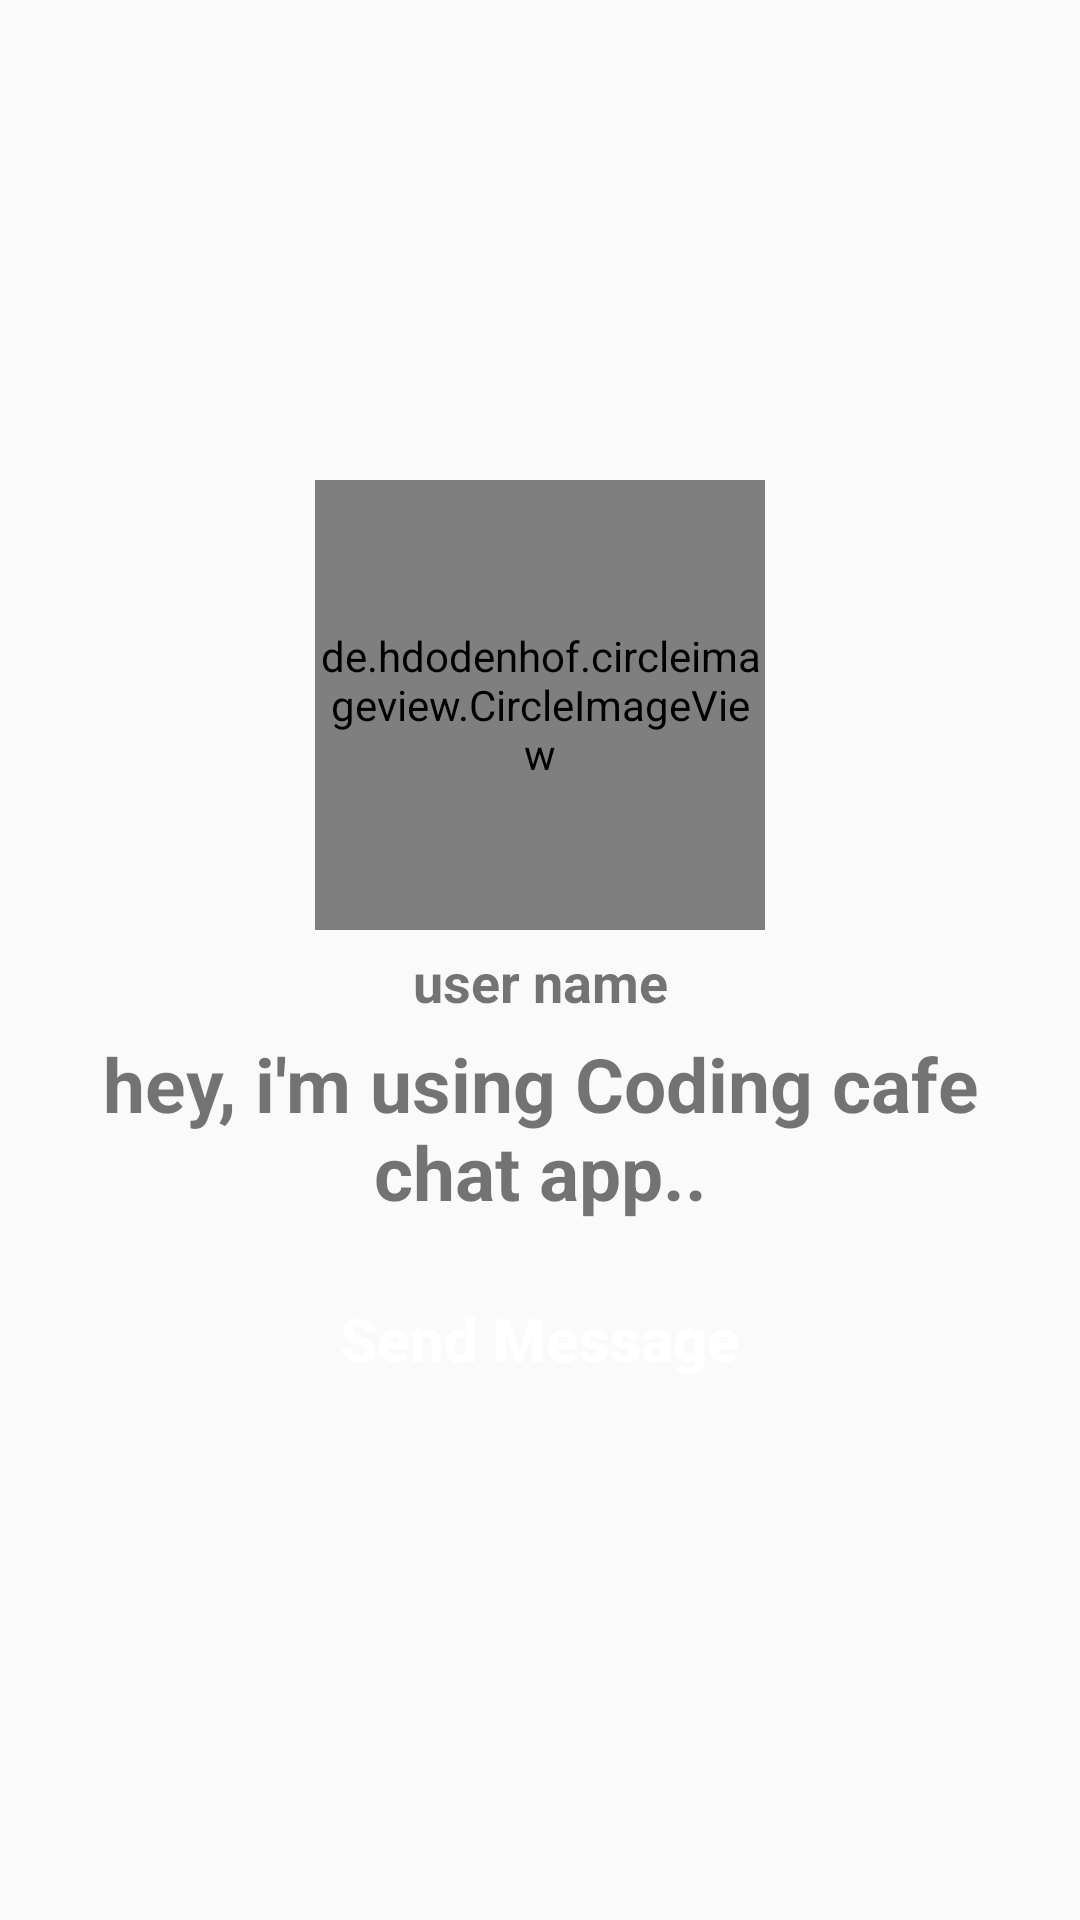

Here is an Android app screen rendered from its layout file. Give the layout XML and the strings, colors and styles it references.
<!-- AndroidManifest.xml: application theme Theme.WhatsApp -->
<!-- res/layout/activity_profile.xml -->
<?xml version="1.0" encoding="utf-8"?>
<RelativeLayout xmlns:android="http://schemas.android.com/apk/res/android"
    xmlns:app="http://schemas.android.com/apk/res-auto"
    xmlns:tools="http://schemas.android.com/tools"
    android:layout_width="match_parent"
    android:layout_height="match_parent"
    android:background="@drawable/profile_activity"
    tools:context=".Activity.ProfileActivity">

    <de.hdodenhof.circleimageview.CircleImageView
        android:id="@+id/visit_profile_image"
        android:layout_width="150dp"
        android:layout_height="150dp"
        android:layout_alignParentTop="true"
        android:layout_centerHorizontal="true"
        android:layout_marginTop="160dp"
        android:src="@drawable/profile_image"/>

    <TextView
        android:id="@+id/visit_profile_name"
        android:layout_width="match_parent"
        android:layout_height="wrap_content"
        android:layout_below="@id/visit_profile_image"
        android:layout_marginTop="5dp"
        android:layout_marginLeft="15dp"
        android:layout_marginRight="15dp"
        android:text="user name"
        android:textAlignment="center"
        android:textStyle="bold"
        android:textSize="18sp"
        android:textAllCaps="false"/>

    <TextView
        android:id="@+id/visit_profile_status"
        android:layout_width="match_parent"
        android:layout_height="wrap_content"
        android:layout_below="@id/visit_profile_name"
        android:layout_marginTop="5dp"
        android:layout_marginLeft="15dp"
        android:layout_marginRight="15dp"
        android:text="hey, i'm using Coding cafe chat app.."
        android:textAlignment="center"
        android:textStyle="bold"
        android:textSize="25sp"
        android:textAllCaps="false"/>
    <Button
        android:id="@+id/send_message_request_button"
        android:layout_width="match_parent"
        android:layout_height="wrap_content"
        android:layout_below="@id/visit_profile_status"
        android:layout_marginRight="65dp"
        android:layout_marginLeft="65dp"
        android:layout_marginTop="15dp"
        android:background="@drawable/buttons"
        android:text="Send Message"
        android:textColor="@android:color/background_light"
        android:textSize="20sp"
        android:textStyle="bold"
        android:textAllCaps="false"
        />
    <Button
        android:id="@+id/decline_message_request_button"
        android:layout_width="match_parent"
        android:layout_height="wrap_content"
        android:layout_below="@id/send_message_request_button"
        android:layout_marginRight="65dp"
        android:layout_marginLeft="65dp"
        android:layout_marginTop="6dp"
        android:background="@drawable/buttons"
        android:text="Cencel Chat Request"
        android:textColor="@android:color/background_light"
        android:textSize="20sp"
        android:textStyle="bold"
        android:textAllCaps="false"
        android:visibility="invisible"
        />

</RelativeLayout>
<!-- resources referenced by this layout -->
<resources>
  <style name="Theme.WhatsApp" parent="Theme.AppCompat.DayNight.NoActionBar">
          
          <item name="colorPrimary">@color/purple_500</item>
          <item name="colorPrimaryVariant">@color/purple_700</item>
          <item name="colorOnPrimary">@color/white</item>
          
          <item name="colorSecondary">@color/teal_200</item>
          <item name="colorSecondaryVariant">@color/teal_700</item>
          <item name="colorOnSecondary">@color/black</item>
          
          <item name="android:statusBarColor" tools:targetApi="l">?attr/colorPrimaryVariant</item>
          
      </style>
  <color name="purple_500">#006257</color>
  <color name="purple_700">#006257</color>
  <color name="white">#FFFFFFFF</color>
  <color name="teal_200">#FF03DAC5</color>
  <color name="teal_700">#FF018786</color>
  <color name="black">#FF000000</color>
</resources>
